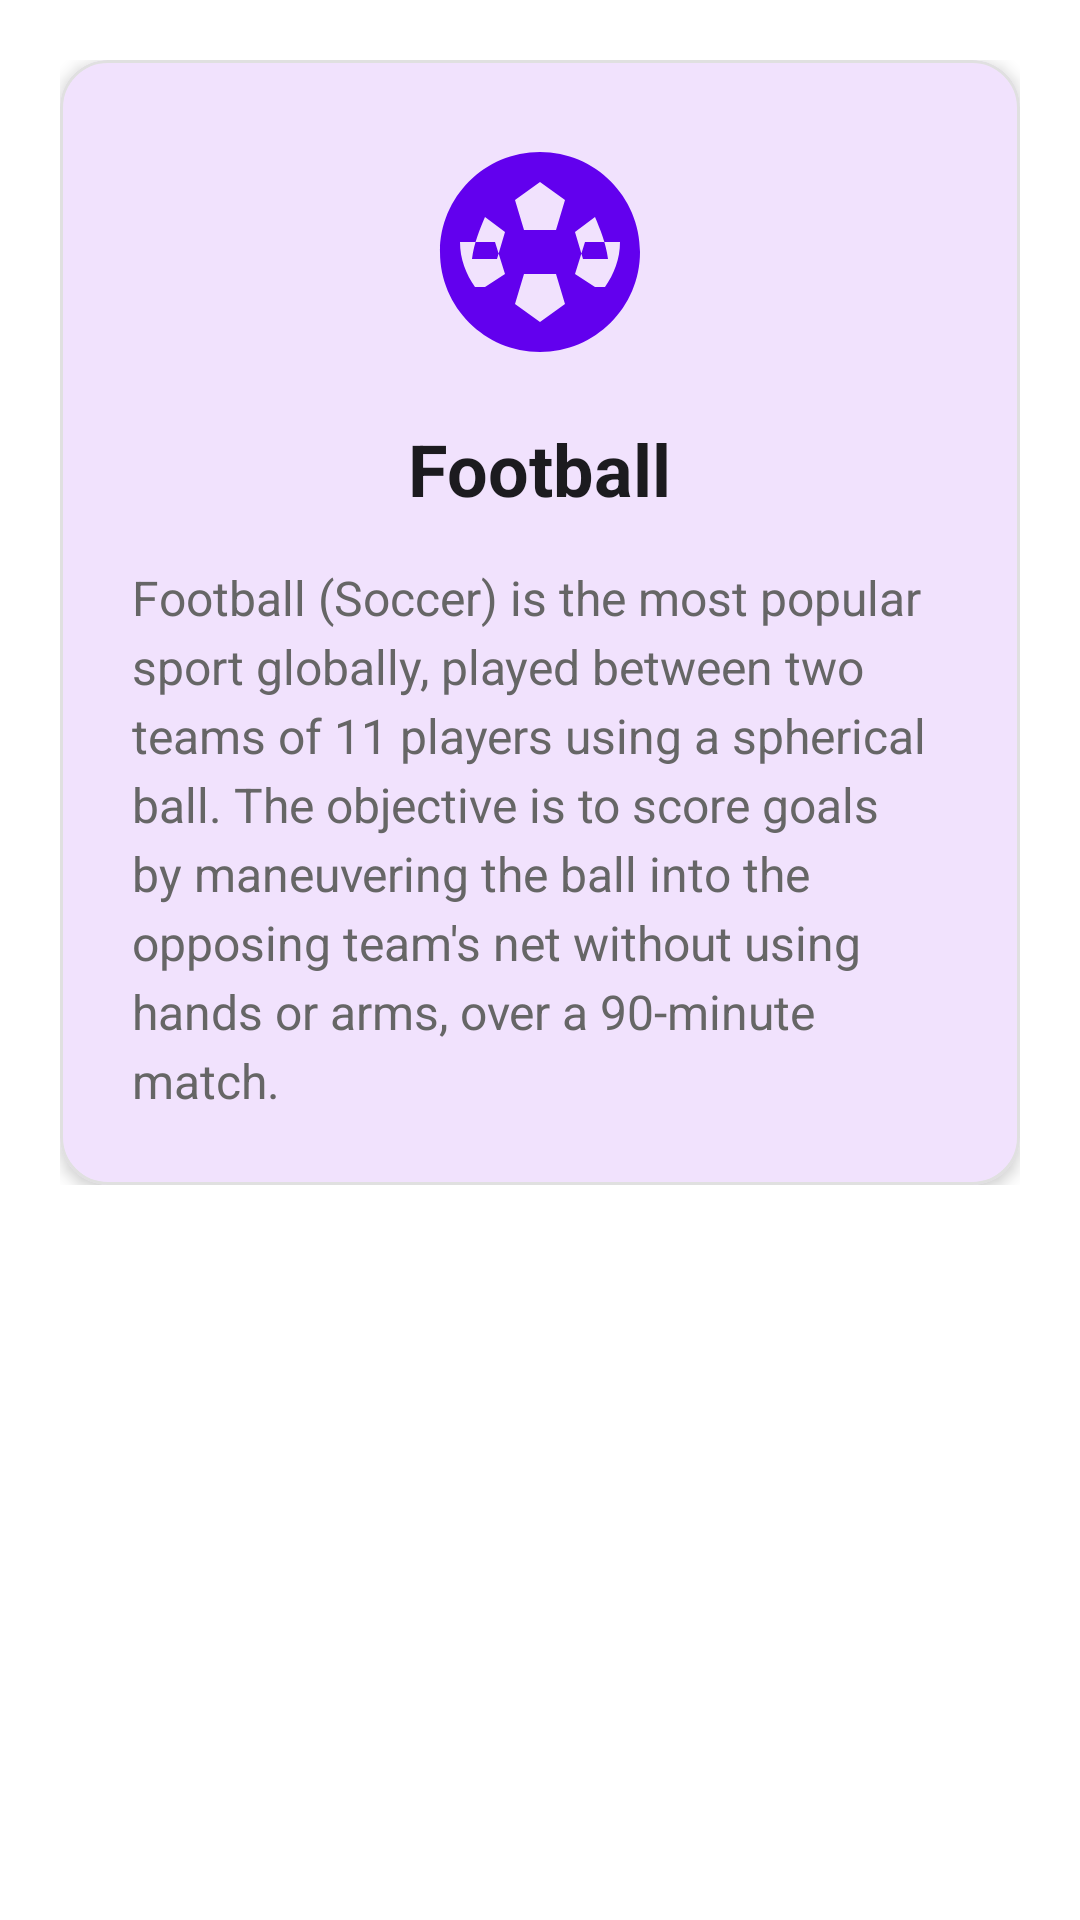

Write the Android layout XML for this screen, with the resource values it uses.
<!-- AndroidManifest.xml: application theme Theme.MySports -->
<!-- res/layout/fragment_football.xml -->
<?xml version="1.0" encoding="utf-8"?>
<ScrollView xmlns:android="http://schemas.android.com/apk/res/android"
    xmlns:app="http://schemas.android.com/apk/res-auto"
    xmlns:tools="http://schemas.android.com/tools"
    android:layout_width="match_parent"
    android:layout_height="match_parent"
    android:background="@color/white"
    android:padding="20dp"
    tools:context=".FootballFragment">

    <LinearLayout
        android:layout_width="match_parent"
        android:layout_height="wrap_content"
        android:gravity="center_horizontal"
        android:orientation="vertical">

        <com.google.android.material.card.MaterialCardView
            android:layout_width="match_parent"
            android:layout_height="wrap_content"
            app:cardCornerRadius="16dp"
            app:cardElevation="3dp"
            app:strokeColor="@color/card_border"
            app:strokeWidth="1dp">

            <LinearLayout
                android:layout_width="match_parent"
                android:layout_height="wrap_content"
                android:gravity="center_horizontal"
                android:orientation="vertical"
                android:padding="24dp">

                <ImageView
                    android:layout_width="80dp"
                    android:layout_height="80dp"
                    android:contentDescription="Football Icon"
                    android:src="@drawable/ic_football" />

                <TextView
                    android:layout_width="wrap_content"
                    android:layout_height="wrap_content"
                    android:layout_marginTop="16dp"
                    android:text="Football"
                    android:textColor="@color/text_primary"
                    android:textSize="24sp"
                    android:textStyle="bold" />

                <TextView
                    android:layout_width="match_parent"
                    android:layout_height="wrap_content"
                    android:layout_marginTop="16dp"
                    android:lineSpacingExtra="4dp"
                    android:text="Football (Soccer) is the most popular sport globally, played between two teams of 11 players using a spherical ball. The objective is to score goals by maneuvering the ball into the opposing team's net without using hands or arms, over a 90-minute match."
                    android:textColor="@color/text_secondary"
                    android:textSize="16sp" />

            </LinearLayout>
        </com.google.android.material.card.MaterialCardView>

    </LinearLayout>
</ScrollView>
<!-- resources referenced by this layout -->
<resources>
  <color name="card_border">#E0E0E0</color>
  <color name="text_primary">#1C1B1F</color>
  <color name="text_secondary">#666666</color>
  <color name="white">#FFFFFF</color>
  <!-- drawable ic_football (drawable) -->
  <vector xmlns:android="http://schemas.android.com/apk/res/android"
      android:width="24dp"
      android:height="24dp"
      android:viewportWidth="24"
      android:viewportHeight="24">
    <path
        android:fillColor="#FF6200EE"
        android:pathData="M12,2C6.48,2 2,6.48 2,12s4.48,10 10,10 10,-4.48 10,-10S17.52,2 12,2zM12,5l2.5,1.8 -0.9,3H10.4l-0.9,-3L12,5zM6.5,8.5l2,1.5 -0.8,2.7H5.2c0.2,-1.6 0.8,-3 1.3,-4.2zM5.5,15.5C4.6,14.2 4,12.7 4,11h3.5l1,3.2 -2,1.3zM12,19l-2.5,-1.8 0.9,-3h3.2l0.9,3L12,19zM17.5,15.5l-2,-1.3 1,-3.2H20c0,1.7 -0.6,3.2 -1.5,4.5zM18.8,12.7h-2.5l-0.8,-2.7 2,-1.5c0.5,1.2 1.1,2.6 1.3,4.2z"/>
  </vector>
  <style name="Theme.MySports" parent="Theme.Material3.DayNight.NoActionBar">
          <item name="colorPrimary">@color/purple_primary</item>
          <item name="colorPrimaryVariant">@color/purple_dark</item>
          <item name="colorOnPrimary">@color/white</item>
          <item name="android:statusBarColor">@color/purple_dark</item>
          <item name="android:windowLightStatusBar">false</item>
          <item name="android:windowBackground">@color/white</item>
      </style>
  <color name="purple_primary">#6200EE</color>
  <color name="purple_dark">#3700B3</color>
</resources>
